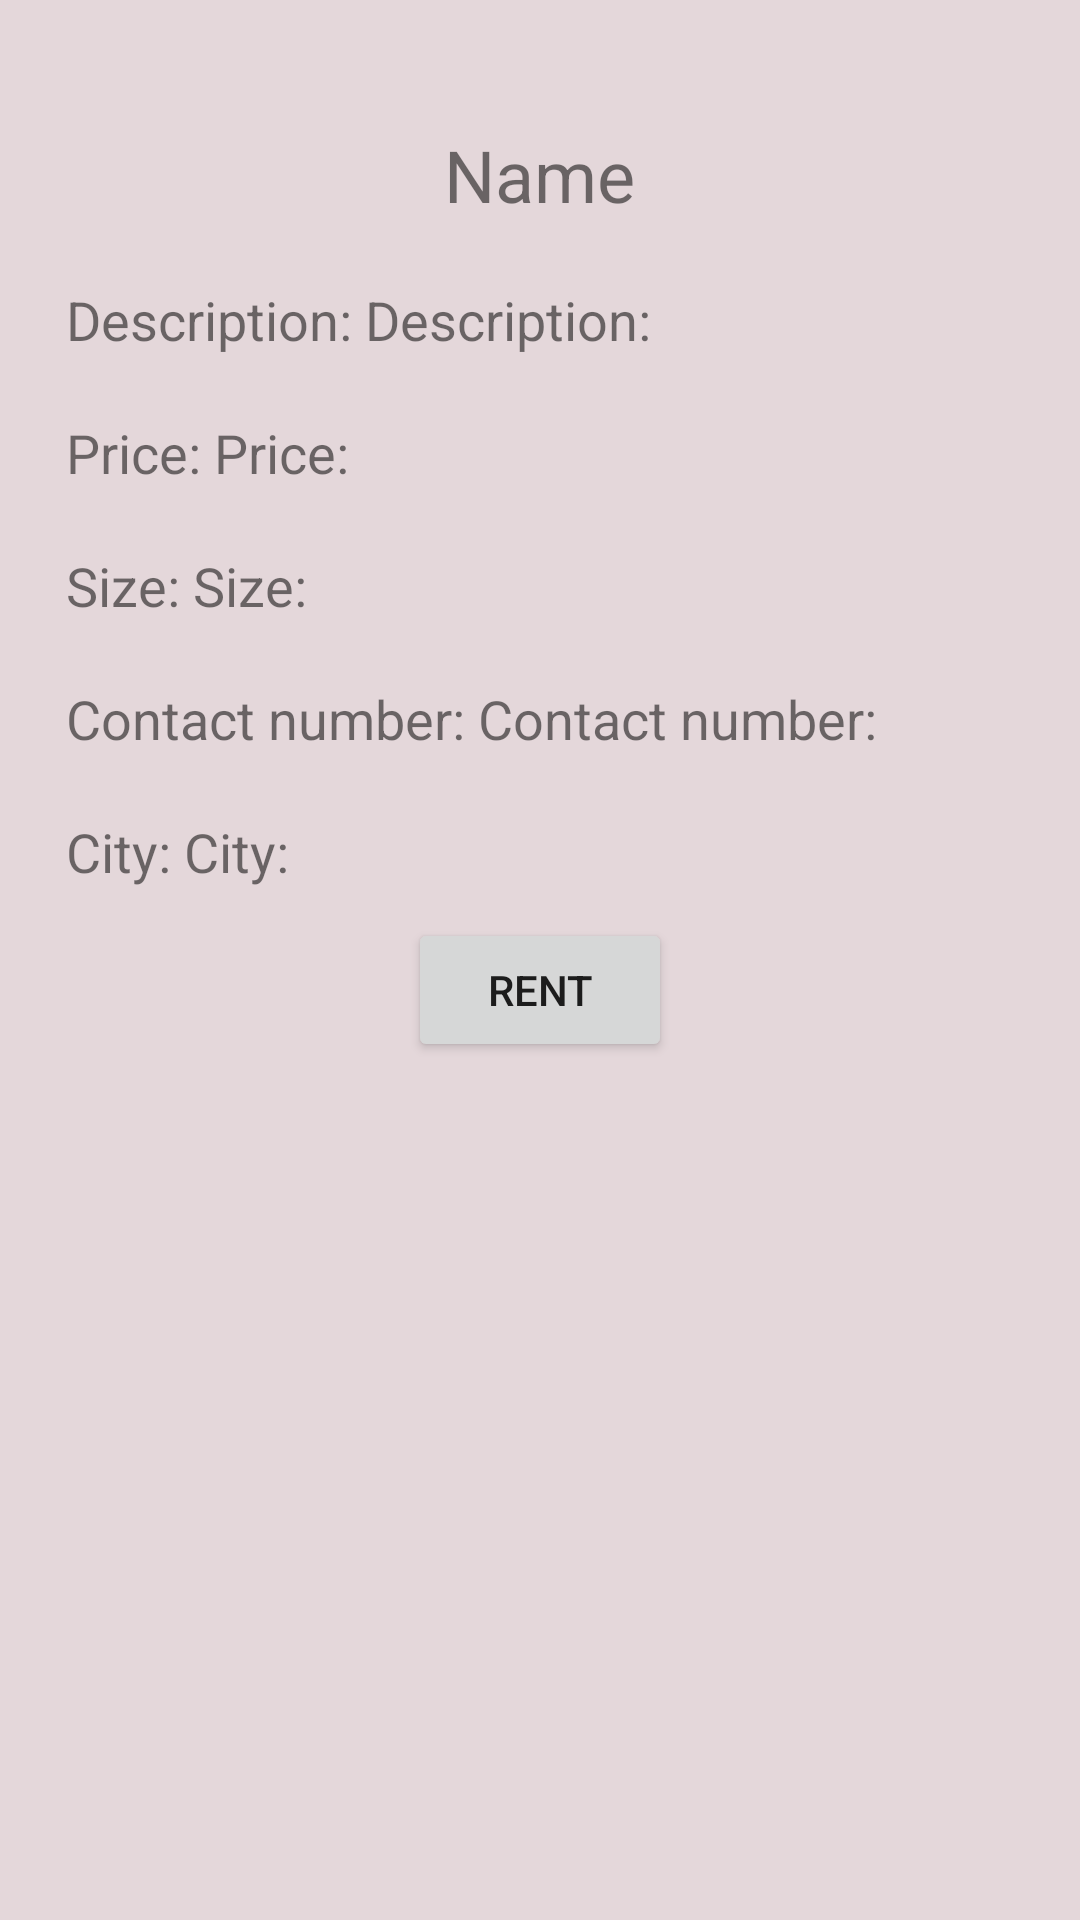

The Android layout XML behind this screen, and the referenced resources:
<!-- AndroidManifest.xml: application theme Theme.NavigationDrawer -->
<!-- res/layout/fragment_view.xml -->
<?xml version="1.0" encoding="utf-8"?>
<LinearLayout
    xmlns:android="http://schemas.android.com/apk/res/android"
    xmlns:tools="http://schemas.android.com/tools"
    android:layout_width="match_parent"
    android:layout_height="match_parent"
    android:background="@color/pinkBackground"
    tools:context=".ViewFragment"
    android:orientation="vertical"
    android:padding="12dp">


    <ImageView
        android:layout_width="wrap_content"
        android:layout_height="wrap_content"
        android:id="@+id/view_image"
        android:layout_margin="10dp"
        android:layout_gravity="center"
        />

    <TextView
        android:layout_width="wrap_content"
        android:layout_height="wrap_content"
        android:id="@+id/view_name"
        android:text="Name"
        android:textSize="24sp"
        android:layout_gravity="center"
        android:layout_margin="10dp"
        />



    <LinearLayout
        android:layout_width="wrap_content"
        android:layout_height="wrap_content"
        android:layout_margin="10dp">
        <TextView
            android:layout_width="wrap_content"
            android:layout_height="wrap_content"
            android:text="Description: "
            android:textSize="18sp"/>

        <TextView
            android:layout_width="wrap_content"
            android:layout_height="wrap_content"
            android:id="@+id/view_description"
            android:text="Description:"
            android:textSize="18sp" />
    </LinearLayout>


    <LinearLayout
        android:layout_width="wrap_content"
        android:layout_height="wrap_content"
        android:layout_margin="10dp">
        <TextView
            android:layout_width="wrap_content"
            android:layout_height="wrap_content"
            android:text="Price: "
            android:textSize="18sp"/>
        <TextView
            android:layout_width="wrap_content"
            android:layout_height="wrap_content"
            android:id="@+id/view_price"
            android:text="Price:"
            android:textSize="18sp" />
    </LinearLayout>


    <LinearLayout
        android:layout_width="wrap_content"
        android:layout_height="wrap_content"
        android:layout_margin="10dp">
        <TextView
            android:layout_width="wrap_content"
            android:layout_height="wrap_content"
            android:text="Size: "
            android:textSize="18sp"/>
    <TextView
        android:layout_width="wrap_content"
        android:layout_height="wrap_content"
        android:id="@+id/view_size"
        android:text="Size:"
        android:textSize="18sp" />
    </LinearLayout>

    <LinearLayout
        android:layout_width="wrap_content"
        android:layout_height="wrap_content"
        android:layout_margin="10dp">
        <TextView
            android:layout_width="wrap_content"
            android:layout_height="wrap_content"
            android:text="Contact number: "
            android:textSize="18sp"/>
        <TextView
            android:layout_width="wrap_content"
            android:layout_height="wrap_content"
            android:id="@+id/view_contact"
            android:text="Contact number:"
            android:textSize="18sp" />
    </LinearLayout>

    <LinearLayout
        android:layout_width="wrap_content"
        android:layout_height="wrap_content"
        android:layout_margin="10dp">
        <TextView
            android:layout_width="wrap_content"
            android:layout_height="wrap_content"
            android:text="City: "
            android:textSize="18sp"/>
        <TextView
            android:layout_width="wrap_content"
            android:layout_height="wrap_content"
            android:id="@+id/view_city"
            android:text="City:"
           android:textSize="18sp" />
    </LinearLayout>


    <Button
        android:layout_width="wrap_content"
        android:layout_height="wrap_content"
        android:layout_gravity="center"
        android:text="Rent"
        android:id="@+id/rentBtn">

    </Button>


</LinearLayout>
<!-- resources referenced by this layout -->
<resources>
  <color name="pinkBackground">#e4d7da</color>
  <style name="Theme.NavigationDrawer" parent="Theme.MaterialComponents.DayNight.DarkActionBar">
          
          <item name="colorPrimary">@color/pink</item>
          <item name="colorPrimaryVariant">@color/pink</item>
          <item name="colorOnPrimary">@color/white</item>
          
          <item name="colorSecondary">@color/teal_200</item>
          <item name="colorSecondaryVariant">@color/teal_700</item>
          <item name="colorOnSecondary">@color/black</item>
          
          <item name="android:statusBarColor">?attr/colorPrimaryVariant</item>
          
      </style>
  <color name="pink">#c28e8e</color>
  <color name="white">#FFFFFFFF</color>
  <color name="teal_200">#FF03DAC5</color>
  <color name="teal_700">#FF018786</color>
  <color name="black">#FF000000</color>
</resources>
